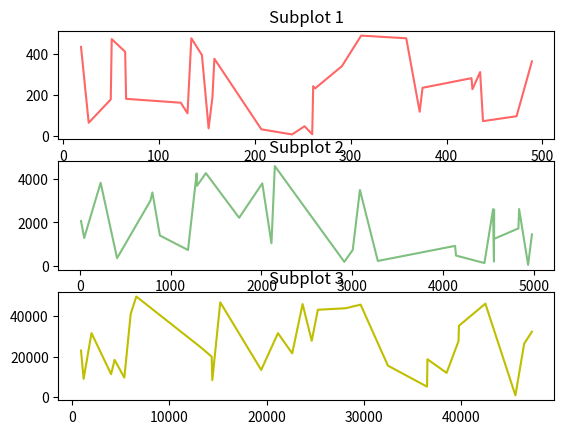

Python code for this plot:
# Date 19-06-2021

import matplotlib.pyplot as plt
import numpy as np


def x(max_value=9999, i=30):
    arr = np.random.randint(max_value, size=i)
    arr.sort()
    return arr


def y(max_value=9999, i=30): return np.random.randint(max_value, size=i)


plt.subplot(3, 1, 1)
plt.plot(x(500), y(500), color='r', alpha=.6)
plt.title('Subplot 1')
plt.subplot(3, 1, 2)
plt.plot(x(5000), y(5000), color='g', alpha=.5)
plt.title('Subplot 2')
plt.subplot(3, 1, 3)
plt.plot(x(50000), y(50000), color='y')
plt.title('Subplot 3')
plt.show()
